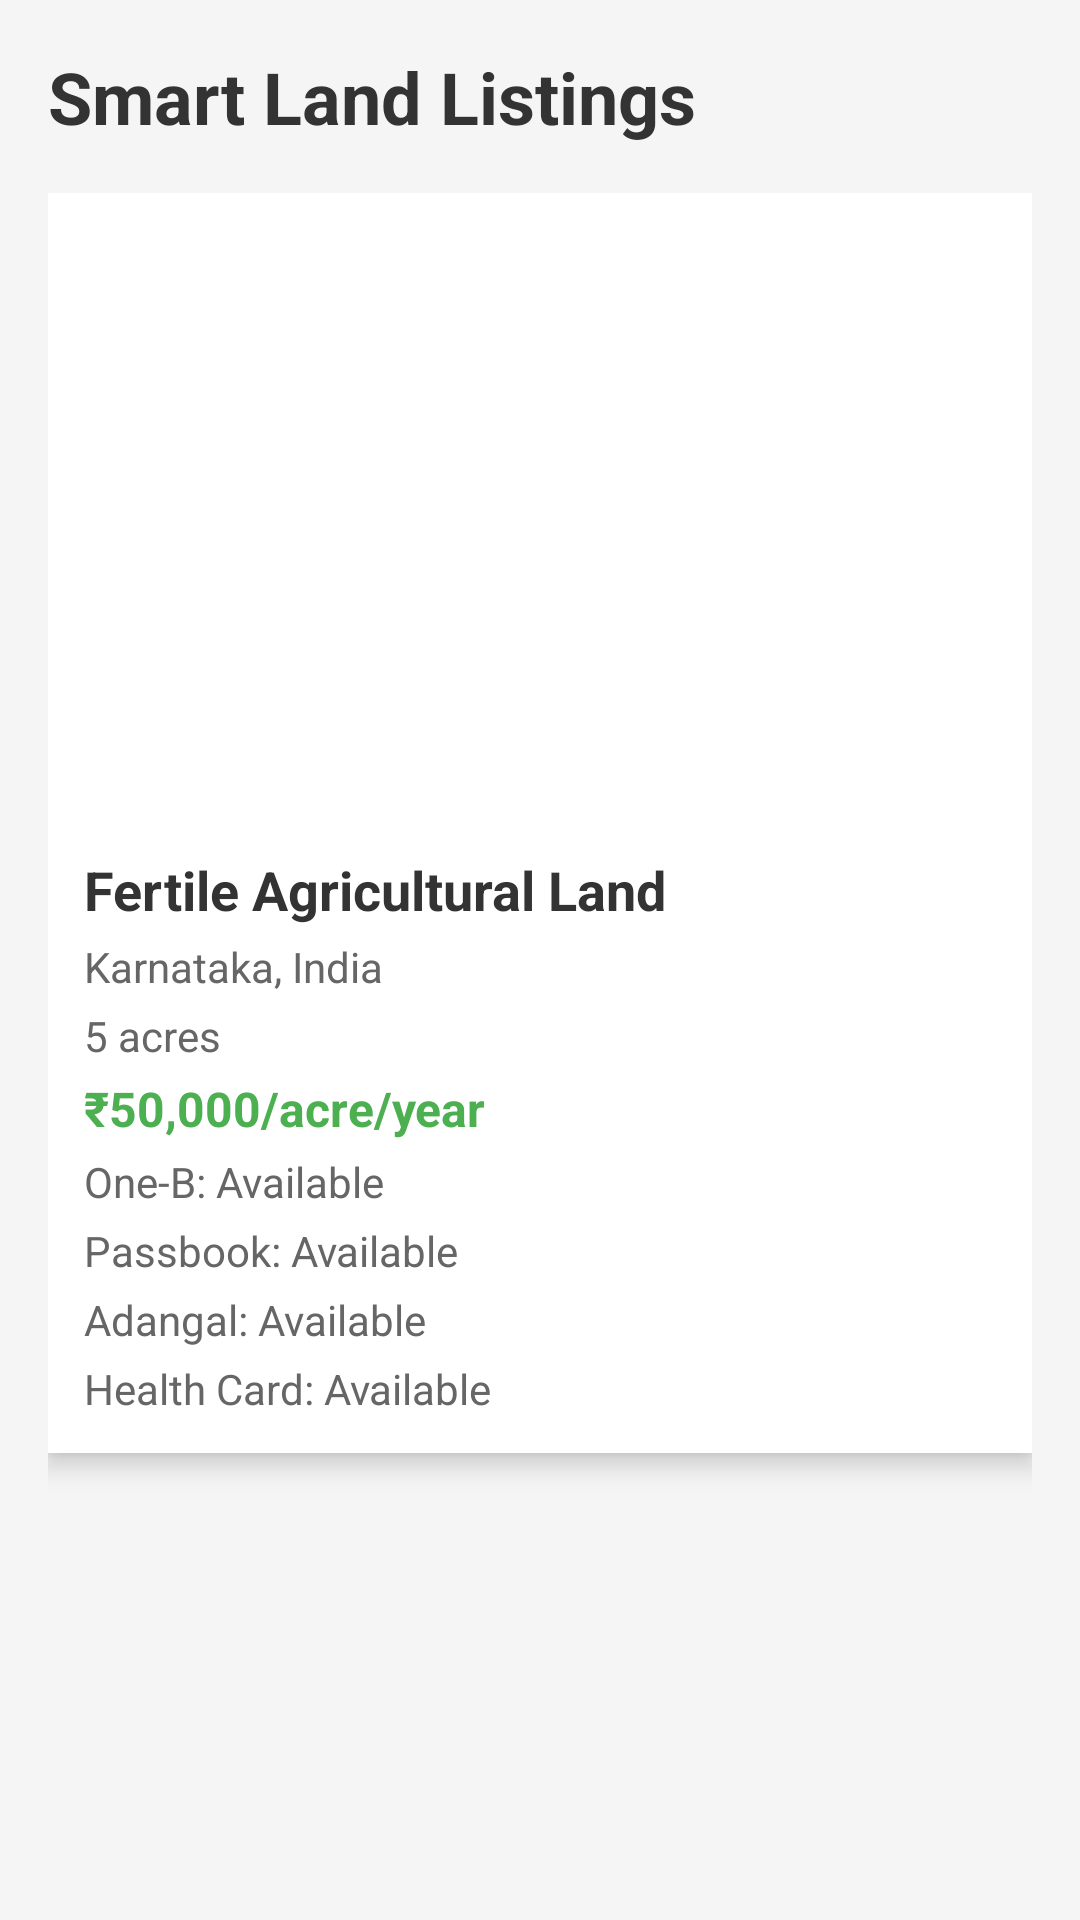

Reconstruct the res/layout file that produces this screen, plus the resources it refers to.
<!-- AndroidManifest.xml: application theme Theme.HarvestHeaven -->
<!-- res/layout/activity_smart_land_listings.xml -->
<RelativeLayout xmlns:android="http://schemas.android.com/apk/res/android"
    xmlns:tools="http://schemas.android.com/tools"
    android:layout_width="match_parent"
    android:layout_height="match_parent"
    android:background="#f5f5f5"
    tools:context=".UserSmartLandsActivity">

    <ScrollView
        android:layout_width="match_parent"
        android:layout_height="match_parent"
        android:padding="16dp">

        <LinearLayout
            android:layout_width="match_parent"
            android:layout_height="wrap_content"
            android:orientation="vertical">

            <TextView
                android:layout_width="wrap_content"
                android:layout_height="wrap_content"
                android:text="Smart Land Listings"
                android:textSize="24sp"
                android:textStyle="bold"
                android:textColor="#333"
                android:layout_marginBottom="16dp"/>

            <LinearLayout
                android:id="@+id/landDetailsContainer"
                android:layout_width="match_parent"
                android:layout_height="wrap_content"
                android:orientation="vertical">

                <LinearLayout
                    android:layout_width="match_parent"
                    android:layout_height="wrap_content"
                    android:orientation="vertical"
                    android:background="@android:color/white"
                    android:padding="12dp"
                    android:elevation="5dp"
                    android:layout_marginBottom="16dp">

                    <ImageView
                        android:id="@+id/landPhoto"
                        android:layout_width="match_parent"
                        android:layout_height="200dp"
                        android:scaleType="centerCrop"
                        android:src="@drawable/img_8" />

                    <TextView
                        android:id="@+id/landTitle"
                        android:layout_width="wrap_content"
                        android:layout_height="wrap_content"
                        android:text="Fertile Agricultural Land"
                        android:textSize="18sp"
                        android:textStyle="bold"
                        android:textColor="#333"
                        android:layout_marginTop="8dp"/>

                    <TextView
                        android:id="@+id/landLocation"
                        android:layout_width="wrap_content"
                        android:layout_height="wrap_content"
                        android:text="Karnataka, India"
                        android:textSize="14sp"
                        android:textColor="#666"
                        android:layout_marginTop="4dp"/>

                    <TextView
                        android:id="@+id/landSize"
                        android:layout_width="wrap_content"
                        android:layout_height="wrap_content"
                        android:text="5 acres"
                        android:textSize="14sp"
                        android:textColor="#666"
                        android:layout_marginTop="4dp"/>

                    <TextView
                        android:id="@+id/landPrice"
                        android:layout_width="wrap_content"
                        android:layout_height="wrap_content"
                        android:text="₹50,000/acre/year"
                        android:textSize="16sp"
                        android:textStyle="bold"
                        android:textColor="#4CAF50"
                        android:layout_marginTop="4dp"/>

                    
                    <TextView
                        android:id="@+id/landOneB"
                        android:layout_width="wrap_content"
                        android:layout_height="wrap_content"
                        android:text="One-B: Available"
                        android:textSize="14sp"
                        android:textColor="#666"
                        android:layout_marginTop="4dp"/>

                    <TextView
                        android:id="@+id/landPassbook"
                        android:layout_width="wrap_content"
                        android:layout_height="wrap_content"
                        android:text="Passbook: Available"
                        android:textSize="14sp"
                        android:textColor="#666"
                        android:layout_marginTop="4dp"/>

                    <TextView
                        android:id="@+id/landAdangal"
                        android:layout_width="wrap_content"
                        android:layout_height="wrap_content"
                        android:text="Adangal: Available"
                        android:textSize="14sp"
                        android:textColor="#666"
                        android:layout_marginTop="4dp"/>

                    <TextView
                        android:id="@+id/landHealthCard"
                        android:layout_width="wrap_content"
                        android:layout_height="wrap_content"
                        android:text="Health Card: Available"
                        android:textSize="14sp"
                        android:textColor="#666"
                        android:layout_marginTop="4dp"/>
                </LinearLayout>
            </LinearLayout>
        </LinearLayout>
    </ScrollView>
</RelativeLayout>
<!-- resources referenced by this layout -->
<resources>
  <style name="Theme.HarvestHeaven" parent="Base.Theme.HarvestHeaven" />
  <style name="Base.Theme.HarvestHeaven" parent="Theme.Material3.DayNight.NoActionBar">
          
          
      </style>
</resources>
